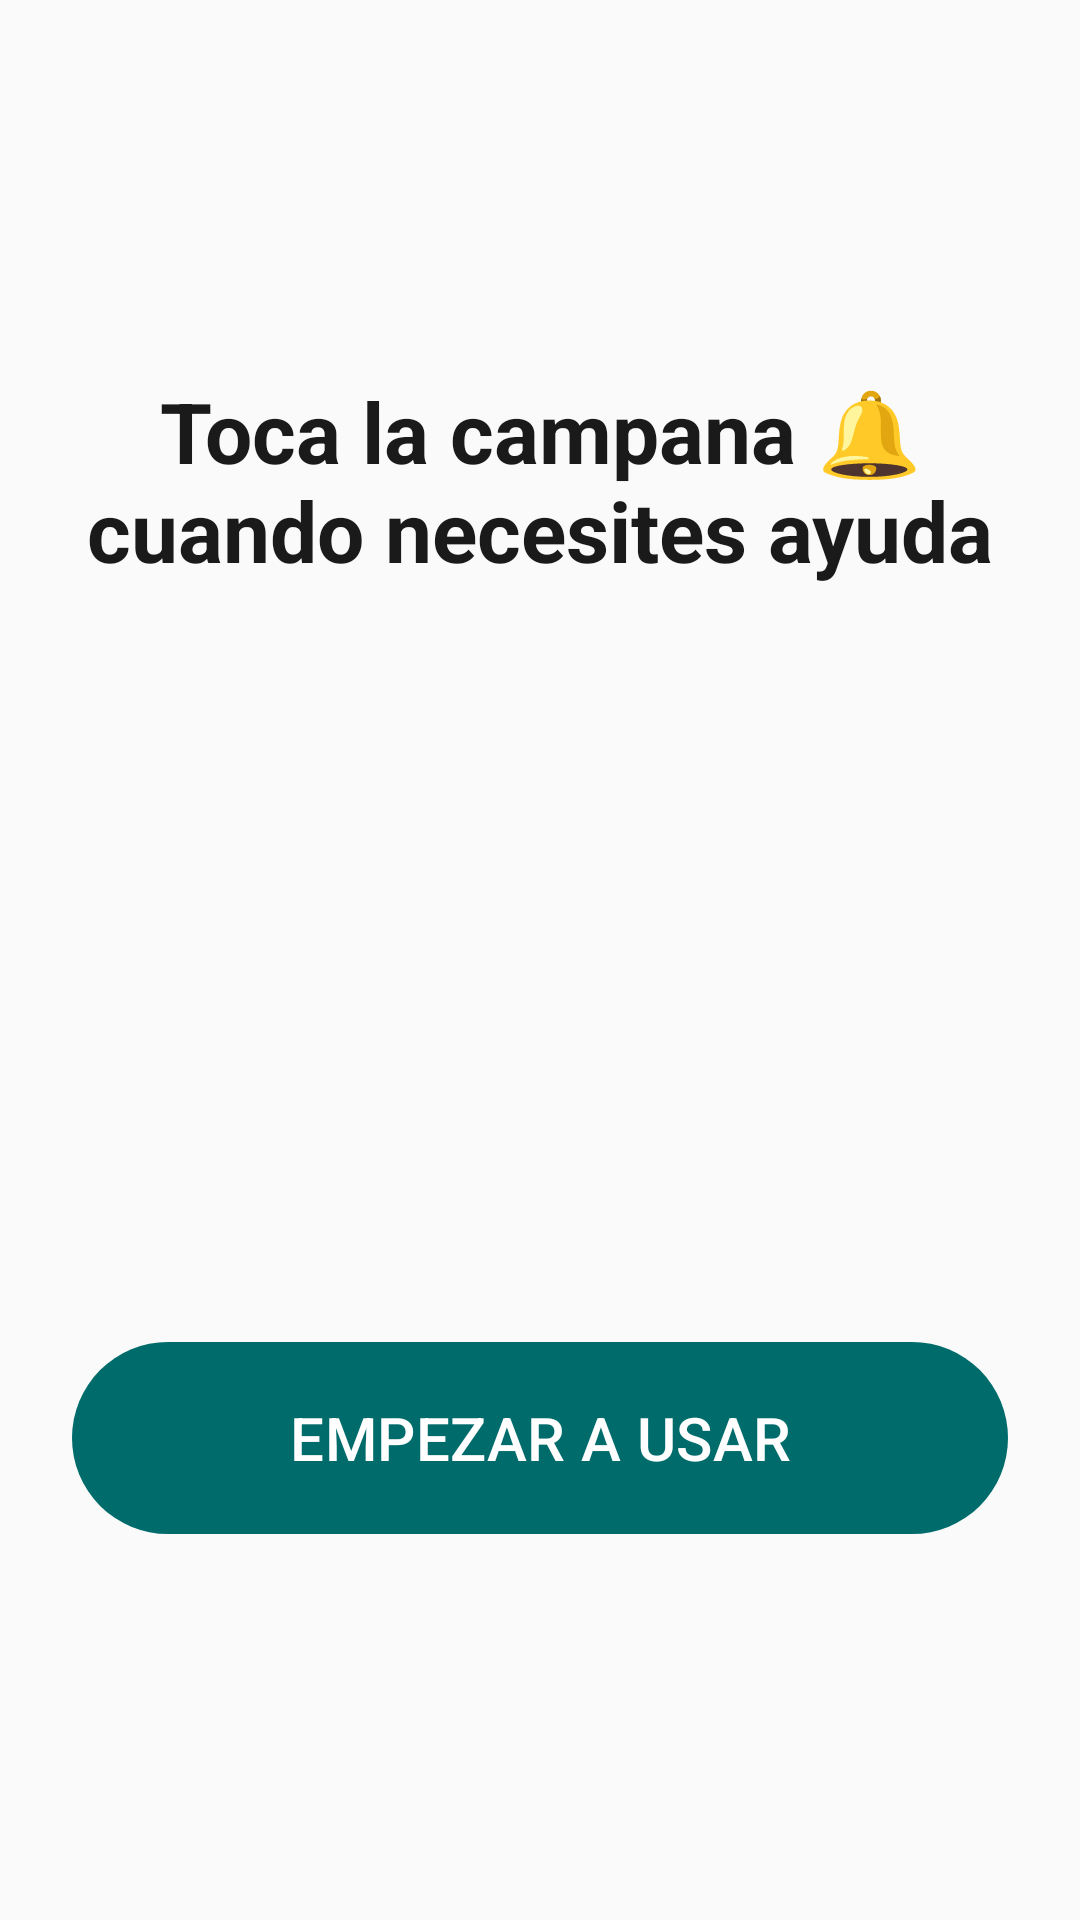

Layout XML and referenced resources for this Android screen:
<!-- AndroidManifest.xml: application theme Theme.MonitorDeCuidados -->
<!-- res/layout/fragment_onboarding_tutorial.xml -->
<?xml version="1.0" encoding="utf-8"?>
<androidx.constraintlayout.widget.ConstraintLayout
    xmlns:android="http://schemas.android.com/apk/res/android"
    xmlns:app="http://schemas.android.com/apk/res-auto"
    android:layout_width="match_parent"
    android:layout_height="match_parent"
    android:padding="@dimen/spacing_xl">

    <TextView
        android:id="@+id/tvTutorialTitle"
        android:layout_width="wrap_content"
        android:layout_height="wrap_content"
        android:text="@string/onboarding_tutorial_1"
        android:textSize="@dimen/text_screen_header"
        android:textStyle="bold"
        android:textColor="@color/text_primary"
        android:gravity="center"
        app:layout_constraintTop_toTopOf="parent"
        app:layout_constraintStart_toStartOf="parent"
        app:layout_constraintEnd_toEndOf="parent"
        app:layout_constraintBottom_toTopOf="@id/ivTutorialIllustration"
        app:layout_constraintVertical_chainStyle="packed"/>

    <ImageView
        android:id="@+id/ivTutorialIllustration"
        android:layout_width="200dp"
        android:layout_height="200dp"
        android:layout_marginTop="@dimen/spacing_xl"
        android:src="@drawable/ic_notification_bell"
        app:tint="@color/primary"
        app:layout_constraintTop_toBottomOf="@id/tvTutorialTitle"
        app:layout_constraintStart_toStartOf="parent"
        app:layout_constraintEnd_toEndOf="parent"
        app:layout_constraintBottom_toTopOf="@id/btnStartUsing"/>

    <Button
        android:id="@+id/btnStartUsing"
        android:layout_width="match_parent"
        android:layout_height="@dimen/touch_target_primary"
        android:text="@string/onboarding_start_using"
        android:textSize="@dimen/text_button_primary"
        android:layout_marginTop="@dimen/spacing_xl"
        app:layout_constraintTop_toBottomOf="@id/ivTutorialIllustration"
        app:layout_constraintBottom_toBottomOf="parent"/>

</androidx.constraintlayout.widget.ConstraintLayout>
<!-- resources referenced by this layout -->
<resources>
  <color name="primary">#006B6B</color>
  <color name="text_primary">#1A1A1A</color>
  <dimen name="spacing_xl">24dp</dimen>
  <dimen name="text_button_primary">20sp</dimen>
  <dimen name="text_screen_header">28sp</dimen>
  <dimen name="touch_target_primary">72dp</dimen>
  <string name="onboarding_start_using">EMPEZAR A USAR</string>
  <string name="onboarding_tutorial_1">Toca la campana 🔔 cuando necesites ayuda</string>
  <style name="Theme.MonitorDeCuidados" parent="Theme.Material3.DayNight.NoActionBar">
          
          <item name="colorPrimary">@color/primary</item>
          <item name="colorPrimaryDark">@color/primary_dark</item>
          <item name="colorOnPrimary">@color/white</item>
          <item name="colorPrimaryContainer">@color/primary_dark</item>
          <item name="colorOnPrimaryContainer">@color/primary_light</item>
  
          
          <item name="colorSecondary">@color/primary_variant</item>
          <item name="colorOnSecondary">@color/white</item>
  
          
          <item name="android:statusBarColor">@color/primary_dark</item>
  
          
          <item name="android:windowBackground">@color/background</item>
          <item name="colorSurface">@color/surface</item>
          <item name="colorOnSurface">@color/text_primary</item>
          <item name="colorOnSurfaceVariant">@color/text_secondary</item>
          <item name="colorOutline">@color/divider</item>
  
          
          <item name="android:navigationBarColor">@color/background</item>
      </style>
  <color name="primary_dark">#004D4D</color>
  <color name="white">#FFFFFF</color>
  <color name="primary_light">#4DB6AC</color>
  <color name="primary_variant">#008B8B</color>
  <color name="background">#FAFAFA</color>
  <color name="surface">#FFFFFF</color>
  <color name="text_secondary">#555555</color>
  <color name="divider">#E0E0E0</color>
</resources>
